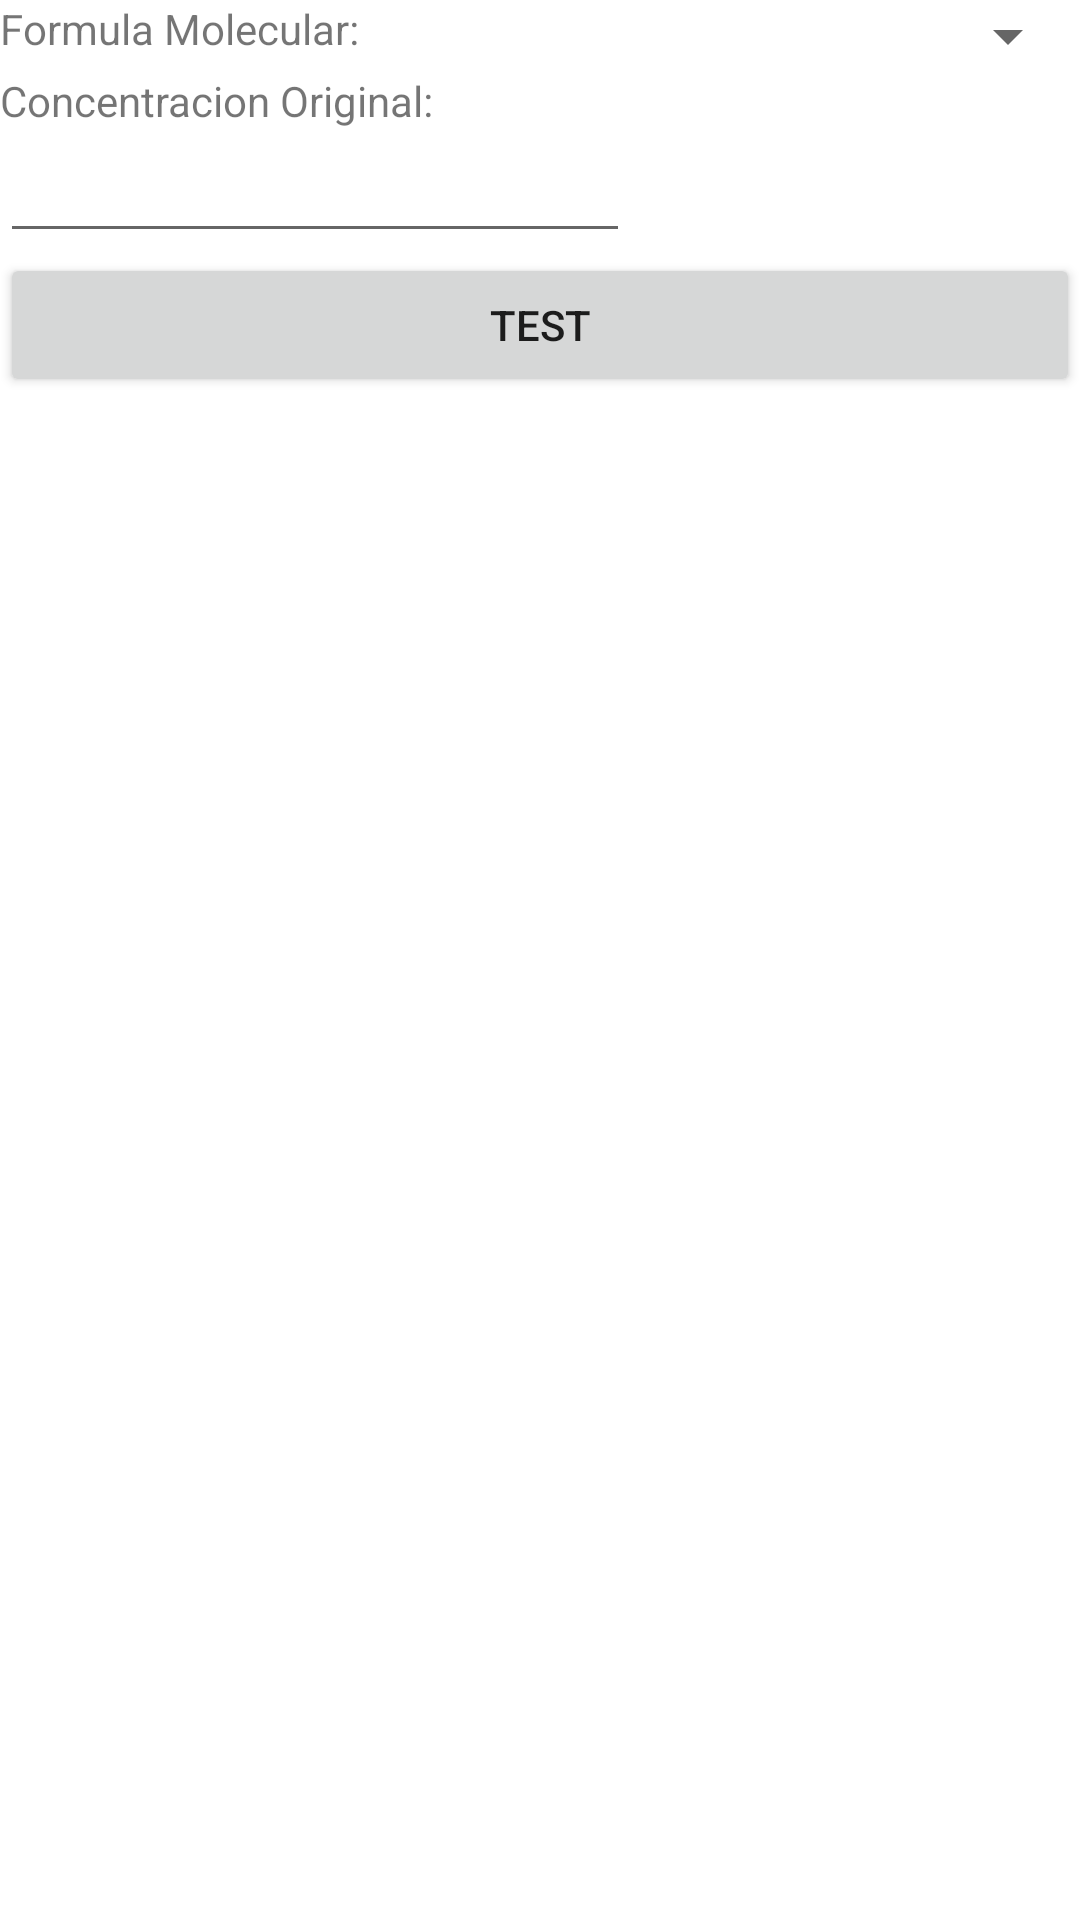

The Android layout XML behind this screen, and the referenced resources:
<!-- AndroidManifest.xml: application theme Theme.ChemicalSolutions -->
<!-- res/layout/fragment_second.xml -->
<?xml version="1.0" encoding="utf-8"?>
<FrameLayout xmlns:android="http://schemas.android.com/apk/res/android"
    xmlns:app="http://schemas.android.com/apk/res-auto"
    xmlns:tools="http://schemas.android.com/tools"
    android:layout_width="match_parent"
    android:layout_height="match_parent"
    tools:context=".SecondFragment">

    <LinearLayout
        android:layout_width="match_parent"
        android:layout_height="match_parent"
        android:orientation="vertical">

        <TableRow
            android:layout_width="match_parent"
            android:layout_height="wrap_content" >

            <TextView
                android:id="@+id/textView9"
                android:layout_width="wrap_content"
                android:layout_height="wrap_content"
                android:text="Formula Molecular:" />

            <Spinner
                android:id="@+id/spinner"
                android:layout_width="match_parent"
                android:layout_height="wrap_content" />

        </TableRow>

        <TextView
            android:id="@+id/textView"
            android:layout_width="match_parent"
            android:layout_height="wrap_content"
            android:text="Concentracion Original:" />

        <TableRow
            android:layout_width="match_parent"
            android:layout_height="wrap_content" >

            <EditText
                android:id="@+id/editTextTextPersonName2"
                android:layout_width="wrap_content"
                android:layout_height="wrap_content"
                android:ems="10"
                android:digits="HCONPSFALRZBMKGIaelo1234567890" />

        </TableRow>

        <Button
            android:id="@+id/buttonTest"
            android:layout_width="match_parent"
            android:layout_height="wrap_content"
            android:text="test" />

    </LinearLayout>

    <androidx.constraintlayout.widget.ConstraintLayout
        android:layout_width="match_parent"
        android:layout_height="wrap_content"
        android:layout_gravity="bottom"/>
</FrameLayout>
<!-- resources referenced by this layout -->
<resources>
  <style name="Theme.ChemicalSolutions" parent="Theme.MaterialComponents.DayNight.NoActionBar">
          
          <item name="colorPrimary">@color/purple_500</item>
          <item name="colorPrimaryVariant">@color/purple_700</item>
          <item name="colorOnPrimary">@color/white</item>
          
          <item name="colorSecondary">@color/teal_200</item>
          <item name="colorSecondaryVariant">@color/teal_700</item>
          <item name="colorOnSecondary">@color/black</item>
          
          <item name="android:statusBarColor" tools:targetApi="l">?attr/colorPrimaryVariant</item>
          
      </style>
  <!-- not gathered from this repository: default colours our renderer supplied (Android Studio template values) -->
  <color name="purple_500">#FF6200EE</color>
  <color name="purple_700">#FF3700B3</color>
  <color name="teal_200">#FF03DAC5</color>
  <color name="teal_700">#FF018786</color>
  <color name="black">#FF000000</color>
  <color name="white">#FFFFFFFF</color>
</resources>
